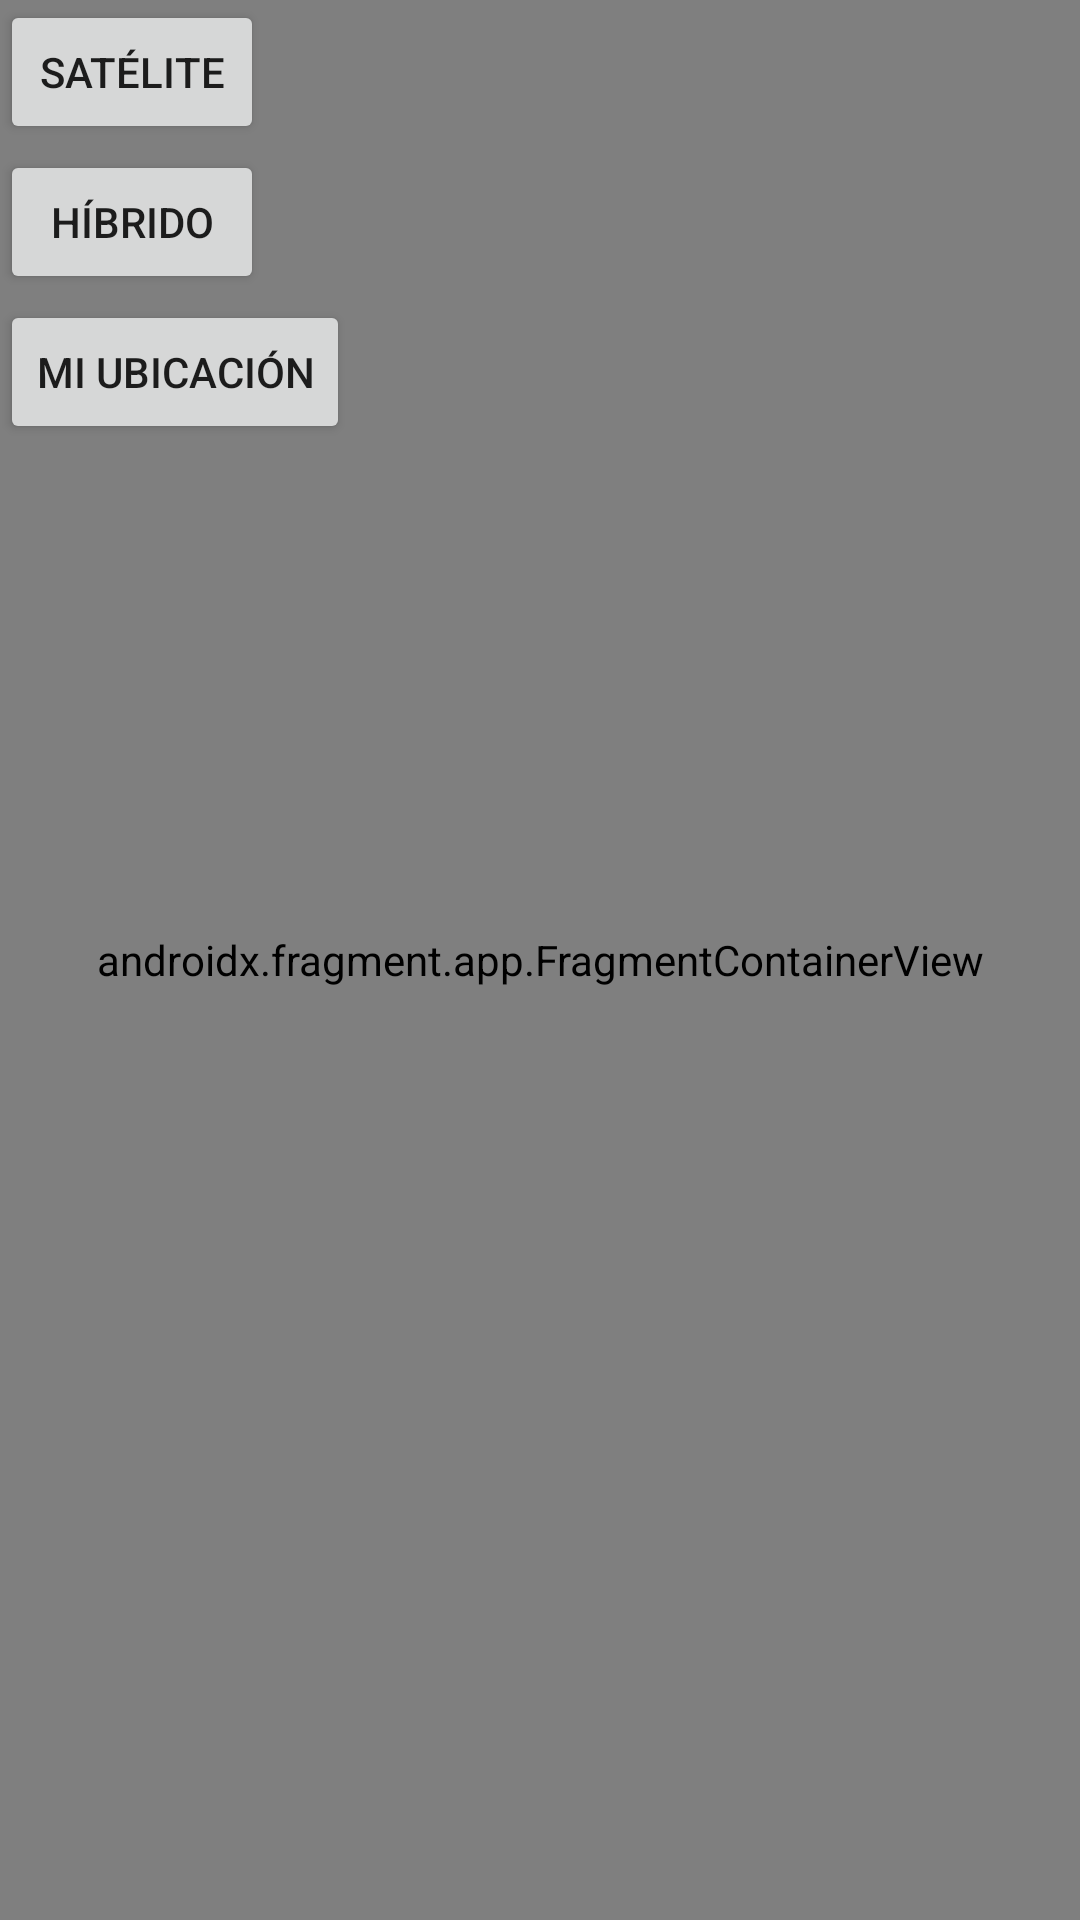

Android layout source for this screen:
<!-- AndroidManifest.xml: application theme Theme.CAHV -->
<!-- res/layout/fragment_ubicacion__real.xml -->
<?xml version="1.0" encoding="utf-8"?>
<RelativeLayout xmlns:android="http://schemas.android.com/apk/res/android"
    xmlns:app="http://schemas.android.com/apk/res-auto"
    xmlns:tools="http://schemas.android.com/tools"
    android:layout_width="match_parent"
    android:layout_height="match_parent"
    tools:context=".Ubicacion_Real">

    <androidx.fragment.app.FragmentContainerView
        android:id="@+id/map"
        android:name="com.google.android.gms.maps.SupportMapFragment"
        android:layout_width="match_parent"
        android:layout_height="match_parent"
        tools:context=".GPS" />

    <Button
        android:id="@+id/btnGSatelite"
        android:layout_width="wrap_content"
        android:layout_height="wrap_content"
        android:text="@string/satelite"
        />

    <Button
        android:id="@+id/btnGHibrido"
        android:layout_width="wrap_content"
        android:layout_height="wrap_content"
        android:text="@string/hibrido"
        android:layout_marginTop="50dp" />

    <Button
        android:id="@+id/btnGUbi"
        android:layout_width="wrap_content"
        android:layout_height="wrap_content"
        android:layout_marginTop="100dp"
        android:text="@string/miubi" />


</RelativeLayout>
<!-- resources referenced by this layout -->
<resources>
  <string name="hibrido">Híbrido</string>
  <string name="miubi">Mi Ubicación</string>
      //Strings para galería
  <string name="satelite">Satélite</string>
  <style name="Theme.CAHV" parent="Theme.MaterialComponents.DayNight.DarkActionBar">
          
          <item name="colorPrimary">@color/color2</item>
          <item name="colorPrimaryVariant">@color/color3</item>
          <item name="colorOnPrimary">@color/white</item>
          
          <item name="colorSecondary">@color/teal_200</item>
          <item name="colorSecondaryVariant">@color/teal_700</item>
          <item name="colorOnSecondary">@color/black</item>
          
          <item name="android:statusBarColor">?attr/colorPrimaryVariant</item>
          
      </style>
  <color name="color2">#e84135</color>
  <color name="color3">#b5533f</color>
  <color name="white">#FFFFFFFF</color>
  <color name="teal_200">#FF03DAC5</color>
  <color name="teal_700">#FF018786</color>
  <color name="black">#FF000000</color>
</resources>
